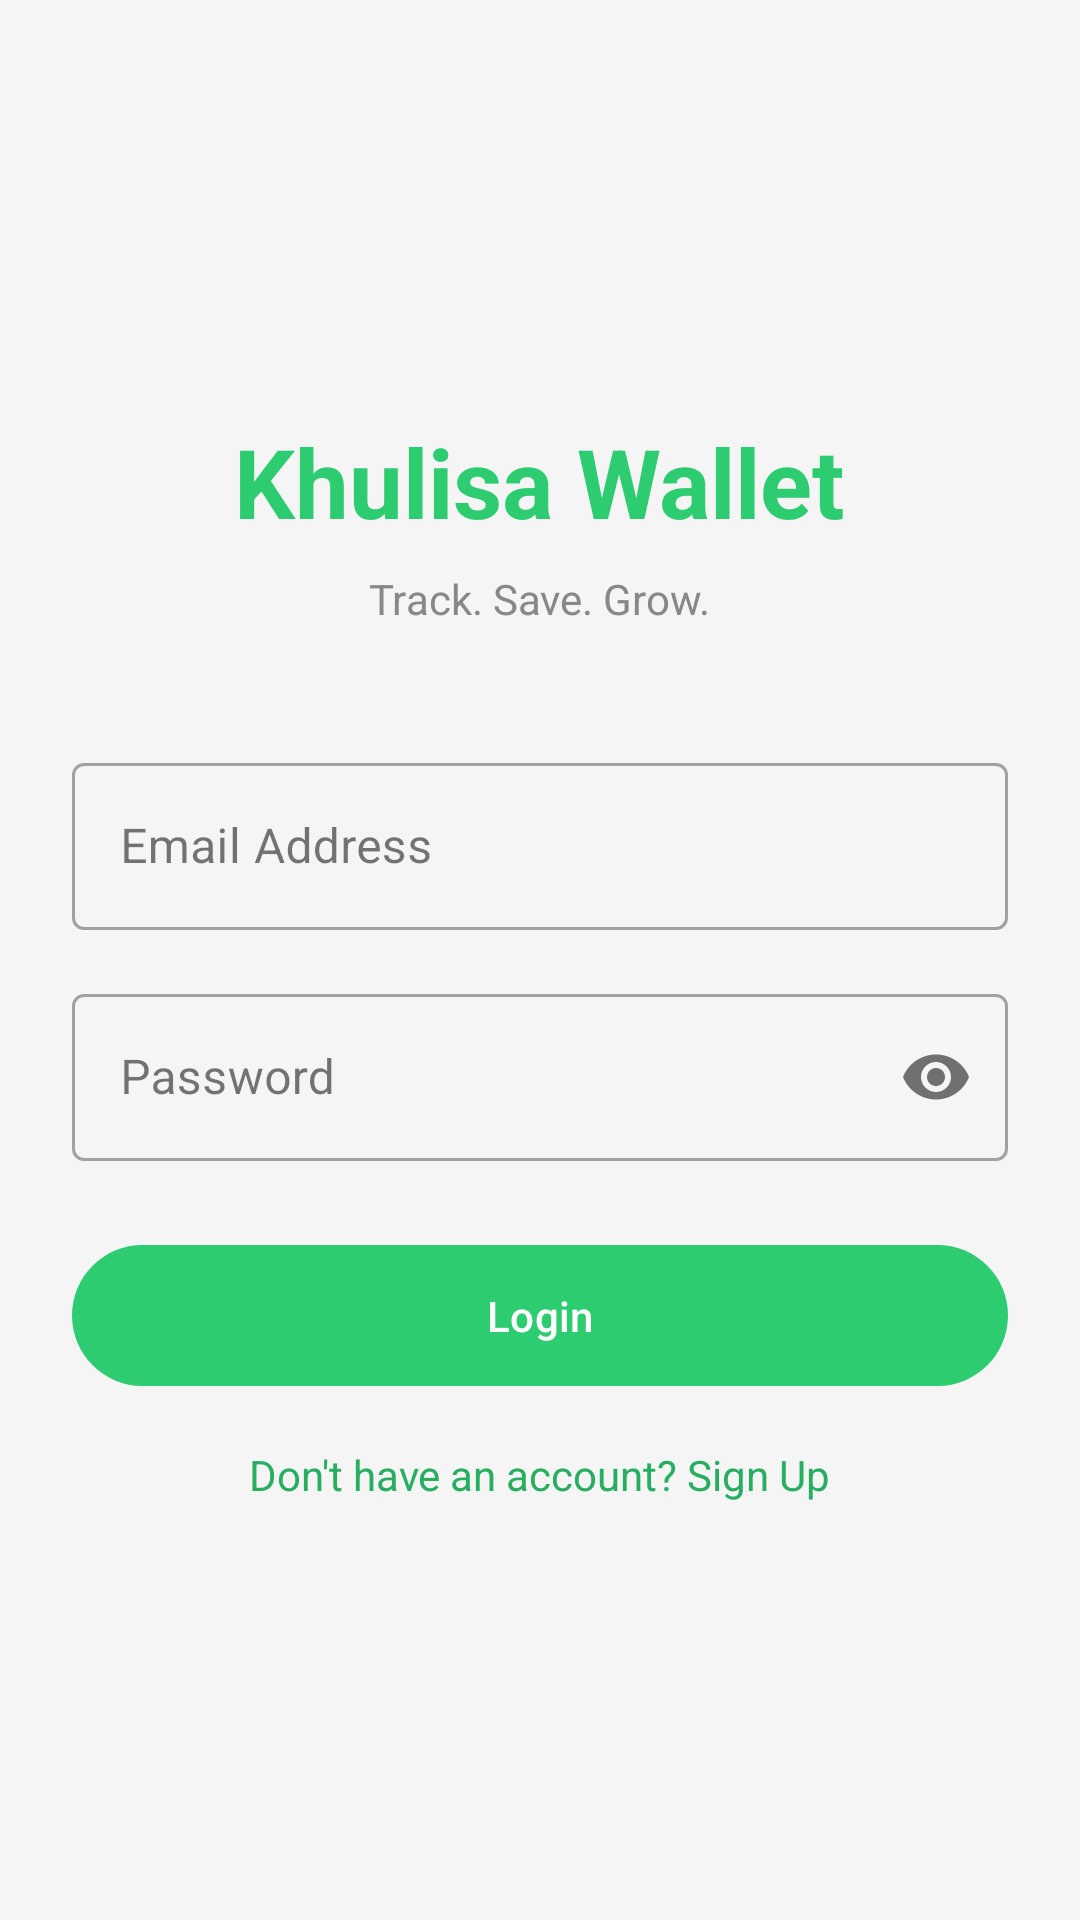

Layout XML and referenced resources for this Android screen:
<!-- AndroidManifest.xml: application theme Theme.KhulisaWallet -->
<!-- res/layout/activity_login.xml -->
<?xml version="1.0" encoding="utf-8"?>
<LinearLayout xmlns:android="http://schemas.android.com/apk/res/android"
    android:layout_width="match_parent"
    android:layout_height="match_parent"
    android:orientation="vertical"
    android:padding="24dp"
    android:gravity="center"
    android:background="@color/background_light">

    
    <TextView
        android:id="@+id/tvAppName"
        android:layout_width="wrap_content"
        android:layout_height="wrap_content"
        android:text="Khulisa Wallet"
        android:textSize="32sp"
        android:textStyle="bold"
        android:textColor="@color/colorPrimary"
        android:layout_marginBottom="8dp"/>

    <TextView
        android:layout_width="wrap_content"
        android:layout_height="wrap_content"
        android:text="Track. Save. Grow."
        android:textSize="14sp"
        android:textColor="@color/text_hint"
        android:layout_marginBottom="40dp"/>

    
    <com.google.android.material.textfield.TextInputLayout
        android:layout_width="match_parent"
        android:layout_height="wrap_content"
        android:hint="Email Address"
        style="@style/Widget.MaterialComponents.TextInputLayout.OutlinedBox"
        android:layout_marginBottom="16dp">
        <com.google.android.material.textfield.TextInputEditText
            android:id="@+id/etEmail"
            android:layout_width="match_parent"
            android:layout_height="wrap_content"
            android:inputType="textEmailAddress"/>
    </com.google.android.material.textfield.TextInputLayout>

    
    <com.google.android.material.textfield.TextInputLayout
        android:layout_width="match_parent"
        android:layout_height="wrap_content"
        android:hint="Password"
        style="@style/Widget.MaterialComponents.TextInputLayout.OutlinedBox"
        app:passwordToggleEnabled="true"
        android:layout_marginBottom="24dp"
        xmlns:app="http://schemas.android.com/apk/res-auto">
        <com.google.android.material.textfield.TextInputEditText
            android:id="@+id/etPassword"
            android:layout_width="match_parent"
            android:layout_height="wrap_content"
            android:inputType="textPassword"/>
    </com.google.android.material.textfield.TextInputLayout>

    
    <com.google.android.material.button.MaterialButton
        android:id="@+id/btnLogin"
        android:layout_width="match_parent"
        android:layout_height="wrap_content"
        android:text="Login"
        android:padding="14dp"
        android:layout_marginBottom="16dp"/>

    
    <TextView
        android:id="@+id/tvGoToSignUp"
        android:layout_width="wrap_content"
        android:layout_height="wrap_content"
        android:text="Don't have an account? Sign Up"
        android:textColor="@color/colorPrimaryDark"
        android:clickable="true"
        android:focusable="true"/>

</LinearLayout>
<!-- resources referenced by this layout -->
<resources>
  <color name="background_light">#F5F5F5</color>
  <color name="colorPrimary">#2ECC71</color>
  <color name="colorPrimaryDark">#27AE60</color>
  <color name="text_hint">#888888</color>
  <style name="Theme.KhulisaWallet" parent="Base.Theme.KhulisaWallet" />
  <style name="Base.Theme.KhulisaWallet" parent="Theme.Material3.Light.NoActionBar">
          <item name="colorPrimary">@color/colorPrimary</item>
          <item name="colorPrimaryDark">@color/colorPrimaryDark</item>
          <item name="colorOnPrimary">@color/white</item>
          <item name="colorPrimaryContainer">@color/colorPrimaryLight</item>
          <item name="colorOnPrimaryContainer">@color/text_primary</item>
          <item name="colorSecondary">@color/colorPrimaryDark</item>
          <item name="colorOnSecondary">@color/white</item>
          <item name="colorSurface">@color/surface_card</item>
          <item name="colorOnSurface">@color/text_primary</item>
          <item name="android:colorBackground">@color/background_light</item>
          <item name="colorOnBackground">@color/text_primary</item>
          <item name="android:windowBackground">@color/background_light</item>
          <item name="android:statusBarColor">@color/colorPrimaryDark</item>
          <item name="android:navigationBarColor">@color/white</item>
          <item name="android:windowLightStatusBar" tools:targetApi="m">false</item>
          <item name="android:windowOptOutEdgeToEdgeEnforcement" tools:targetApi="35">true</item>
          <item name="android:forceDarkAllowed" tools:targetApi="q">false</item>
      </style>
  <color name="white">#FFFFFFFF</color>
  <color name="colorPrimaryLight">#E8F8F0</color>
  <color name="text_primary">#1A1A1A</color>
  <color name="surface_card">#FFFFFF</color>
</resources>
